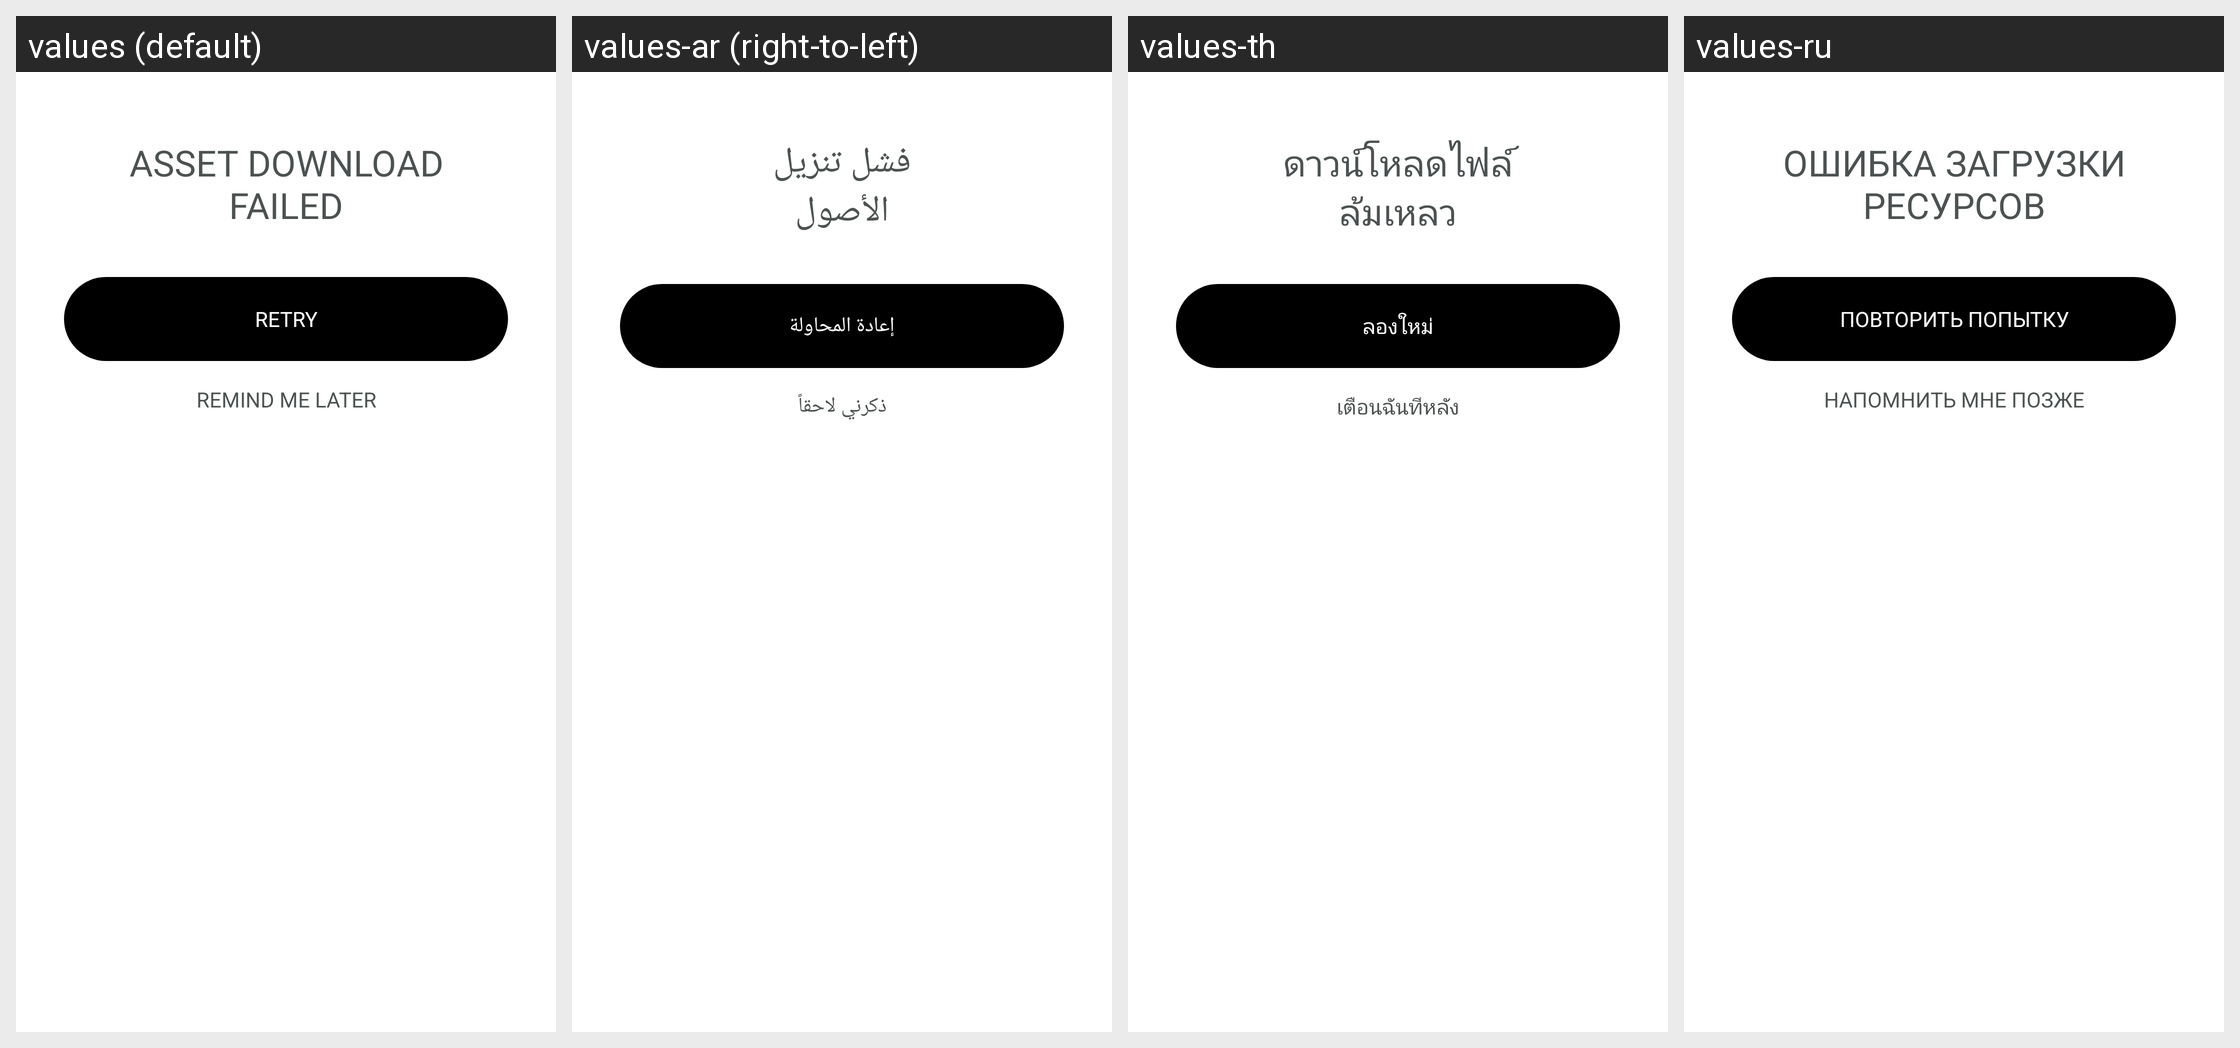

This grid shows one Android layout under several languages. Give, for every string resource on the screen, its name, the default text and each shown locale's text.
Android screen res/layout/bottom_sheet_asset_download_failed.xml rendered under 4 locales, left to right: values (default), values-ar (right-to-left), values-th, values-ru. Device: Nexus 5 (rendered at 1080×1920; each locale shown at half size, 540×960, under a caption strip naming it); theme Theme.NoiseAudio.
Other locales in the repository, not shown: values-af, values-am, values-as, values-be, values-bn, values-bs, values-ca, values-da, values-de, values-el, values-en-rGB, values-en-rXC, values-es, values-et, values-fi, values-fr, values-fr-rCA, values-gl, values-he, values-hi, values-hr, values-hu, values-it, values-iw, values-ja, values-ka, values-kk, values-km, values-kn, values-ko, values-kr, values-ky, values-mk, values-nb, values-ne, values-nl, values-or, values-pa, values-pt, values-pt-rBR, values-ro, values-sq, values-sr, values-sv, values-ta, values-tl, values-tr, values-uk, values-vi, values-zh, values-zh-rCN, values-zh-rHK, values-zh-rTW.
Strings drawn on this screen, with the default value and each locale's value (text and hints the layout hard-codes, and strings that could not be matched under every locale, appear in the picture but are not listed):

text_asset_download_nfailed
  values: ASSET DOWNLOAD
      FAILED
  values-ar: فشل تنزيل
      الأصول
  values-th: ดาวน์โหลดไฟล์
      ล้มเหลว
  values-ru: ОШИБКА ЗАГРУЗКИ
      РЕСУРСОВ

text_retry
  values: Retry
  values-ar: إعادة المحاولة
  values-th: ลองใหม่
  values-ru: Повторить попытку

text_remind_me_later
  values: Remind me later
  values-ar: ذكرني لاحقاً
  values-th: เตือนฉันทีหลัง
  values-ru: Напомнить мне позже
